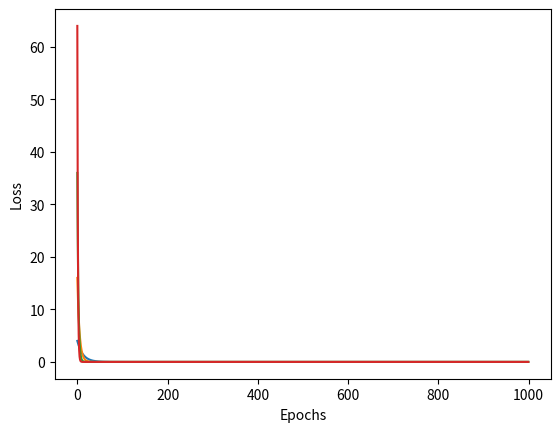

The matplotlib source for this figure:
import numpy as np
import matplotlib.pyplot as plt
w = 0.0 #initial weight
b = 0.0 #initial bias
alpha = 0.01  #learning rate
epochs = 1000  # number of iteretion

x = np.array([1,2,3,4])  #Inputs
y = np.array([2,4,6,8]) #Actual values

loss_history =[] #for storing each loss

#Gradient descent

for epoch in range(epochs):
    
    y_pred = w * x + b  # predicting :Forward propagation
    
    #calculating loss (MSE)
    
    loss = ((y - y_pred) ** 2)
    loss_history.append(loss)
    #calculating gradient
    
    dl_dw = -2 * ((y - y_pred) * x) # gradient respect to weight
    dl_db = -2 * ((y - y_pred) * 1) # gradient respect to bias
    
    #updating parameters
    
    w -= alpha * dl_dw # updated weight
    b -= alpha * dl_db # updated bias
    
    
    
plt.plot ( range(epochs), loss_history)
plt.xlabel('Epochs')
plt.ylabel('Loss')
plt.show()